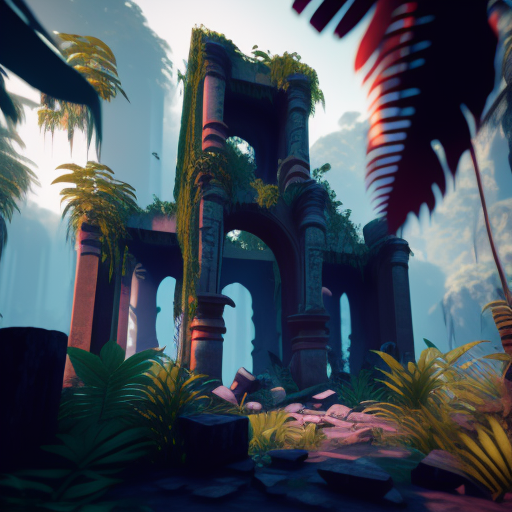
Generation parameters embedded in this image by AUTOMATIC1111 Stable Diffusion web UI or a fork of it (Forge, ...) (PNG 'parameters' text chunk):
old ruins in jungle, unreal engine, 8k, beautiful composition, award winning, sharp-focus 
Steps: 40, Sampler: Euler a, CFG scale: 7, Seed: 65191012, Size: 512x512, Model hash: fe2cf8a20b, Model: model-vintedois, Batch size: 4, Batch pos: 1